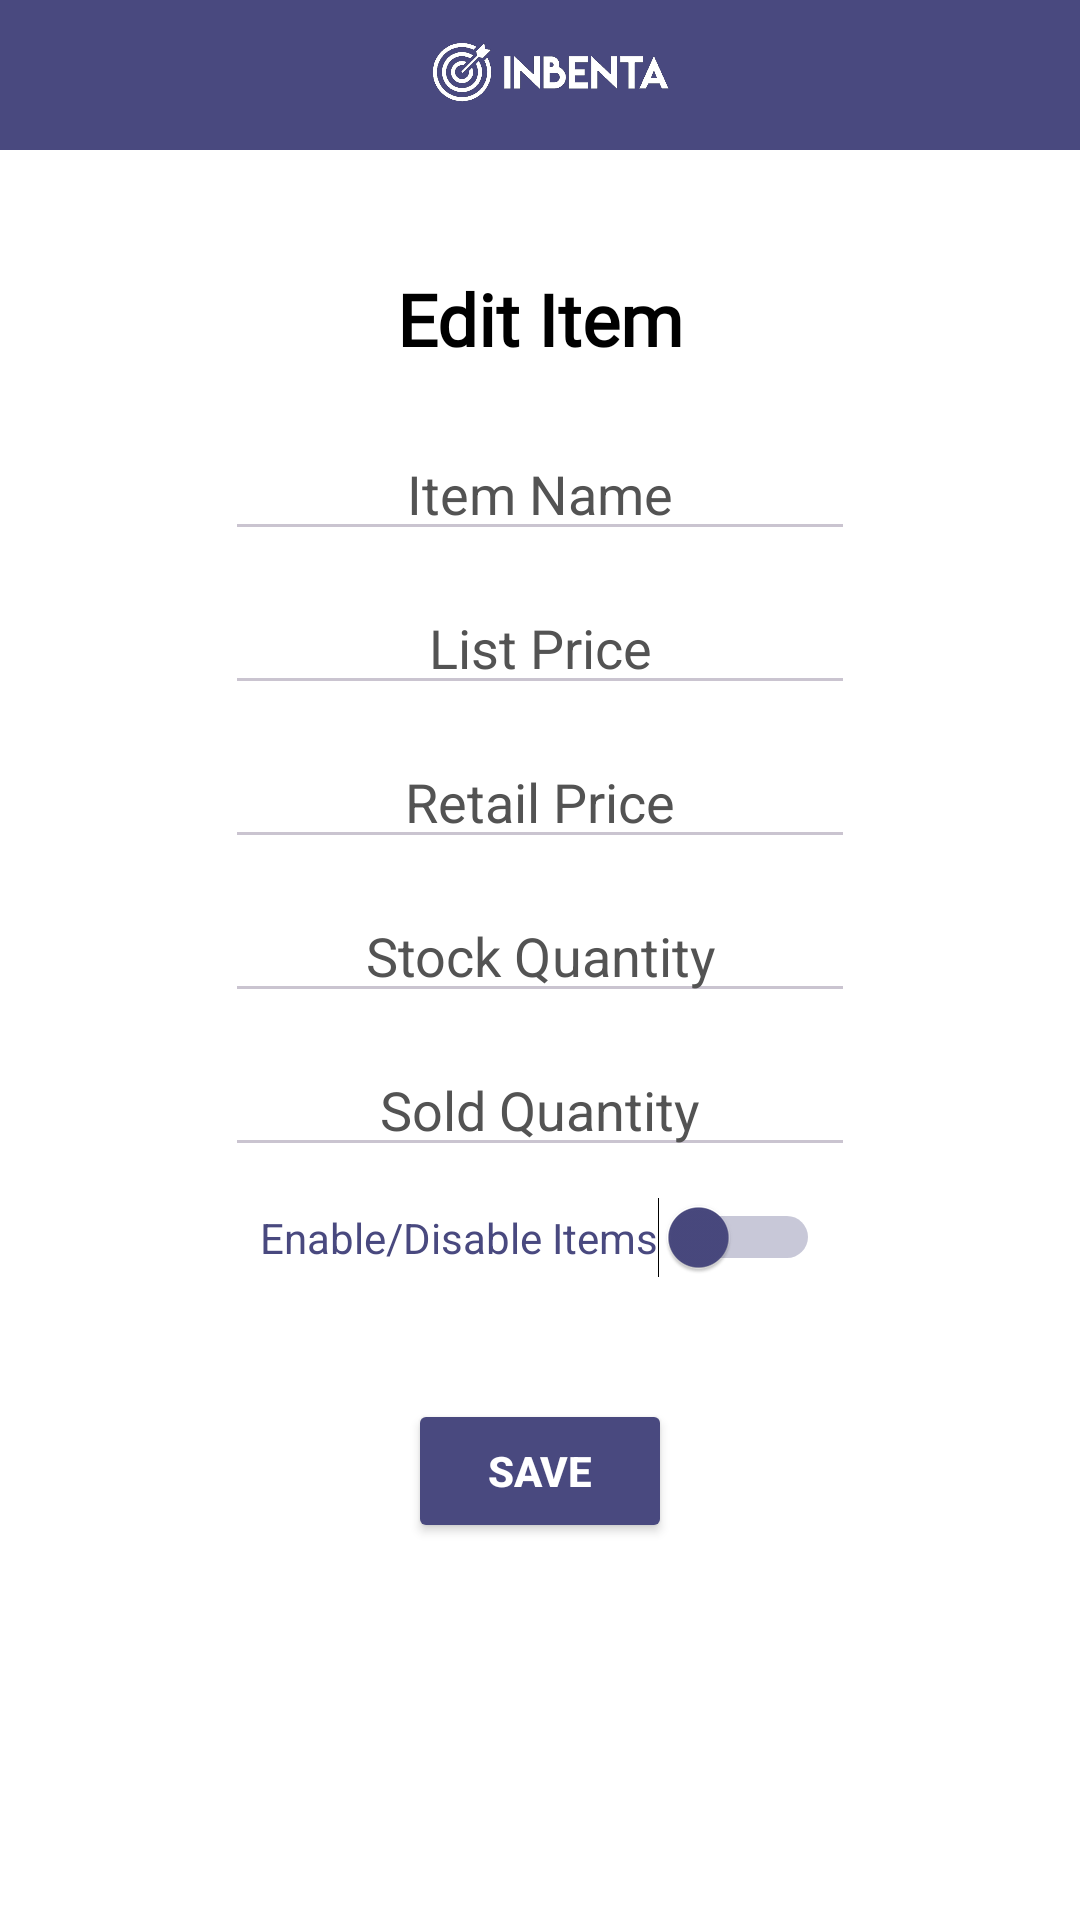

The Android layout XML behind this screen, and the referenced resources:
<!-- AndroidManifest.xml: application theme Theme.Material3.Dark -->
<!-- res/layout/activity_stock_edit_screen.xml -->
<?xml version="1.0" encoding="utf-8"?>
<androidx.constraintlayout.widget.ConstraintLayout xmlns:android="http://schemas.android.com/apk/res/android"
    xmlns:app="http://schemas.android.com/apk/res-auto"
    xmlns:tools="http://schemas.android.com/tools"
    android:layout_width="match_parent"
    android:layout_height="match_parent"
    android:background="@color/white"
    tools:context=".StockEditScreen">
    
    <TextView
        android:id="@+id/Header"
        android:layout_width="0dp"
        android:layout_height="50dp"
        android:background="#49497F"
        app:layout_constraintEnd_toEndOf="parent"
        app:layout_constraintHorizontal_bias="0.0"
        app:layout_constraintStart_toStartOf="parent"
        app:layout_constraintTop_toTopOf="parent" />

    <ImageView
        android:id="@+id/logo"
        android:layout_width="82dp"
        android:layout_height="48dp"
        android:contentDescription="logo"
        app:layout_constraintEnd_toEndOf="parent"
        app:layout_constraintHorizontal_bias="0.419"
        app:layout_constraintStart_toEndOf="@+id/imageView10"
        app:layout_constraintTop_toTopOf="parent"
        app:srcCompat="@drawable/rectangle_27" />

    <ImageView
        android:id="@+id/imageView10"
        android:layout_width="35dp"
        android:layout_height="30dp"
        android:layout_marginStart="10dp"
        android:layout_marginTop="10dp"
        android:onClick="tostockscreen"
        app:layout_constraintStart_toStartOf="parent"
        app:layout_constraintTop_toTopOf="parent"
        app:srcCompat="@drawable/back_btn" />

    <TextView
        android:id="@+id/textView19"
        android:layout_width="wrap_content"
        android:layout_height="wrap_content"
        android:layout_marginTop="40dp"
        android:fontFamily="@font/montserrat_bold"
        android:text="Edit Item"
        android:textColor="@color/black"
        android:textSize="24sp"
        android:textStyle="bold"
        app:layout_constraintEnd_toEndOf="parent"
        app:layout_constraintStart_toStartOf="parent"
        app:layout_constraintTop_toBottomOf="@+id/Header" />

    <Button
        android:id="@+id/button7"
        android:layout_width="wrap_content"
        android:layout_height="wrap_content"
        android:layout_marginTop="20dp"
        android:backgroundTint="#49497F"
        android:text="Save"
        android:textColor="@color/white"
        android:textStyle="bold"
        app:layout_constraintBottom_toBottomOf="parent"
        app:layout_constraintEnd_toEndOf="parent"
        app:layout_constraintStart_toStartOf="parent"
        app:layout_constraintTop_toBottomOf="@+id/switch1"
        app:layout_constraintVertical_bias="0.13999999" />

    <EditText
        android:id="@+id/editTextNumber"
        android:layout_width="wrap_content"
        android:layout_height="wrap_content"
        android:layout_marginTop="10dp"
        android:ems="10"
        android:hint="List Price"
        android:inputType="number"
        android:textAlignment="center"
        android:textColorHint="#535353"
        app:layout_constraintEnd_toEndOf="parent"
        app:layout_constraintStart_toStartOf="parent"
        app:layout_constraintTop_toBottomOf="@+id/editTextText4" />

    <EditText
        android:id="@+id/editTextNumber2"
        android:layout_width="wrap_content"
        android:layout_height="wrap_content"
        android:layout_marginTop="10dp"
        android:ems="10"
        android:hint="Retail Price"
        android:inputType="number"
        android:textAlignment="center"
        android:textColorHint="#535353"
        app:layout_constraintEnd_toEndOf="parent"
        app:layout_constraintStart_toStartOf="parent"
        app:layout_constraintTop_toBottomOf="@+id/editTextNumber" />

    <EditText
        android:id="@+id/editTextNumber3"
        android:layout_width="wrap_content"
        android:layout_height="wrap_content"
        android:layout_marginTop="10dp"
        android:ems="10"
        android:hint="Stock Quantity"
        android:inputType="number"
        android:textAlignment="center"
        android:textAllCaps="true"
        android:textColorHint="#535353"
        app:layout_constraintEnd_toEndOf="parent"
        app:layout_constraintStart_toStartOf="parent"
        app:layout_constraintTop_toBottomOf="@+id/editTextNumber2" />

    <EditText
        android:id="@+id/editTextNumber4"
        android:layout_width="wrap_content"
        android:layout_height="wrap_content"
        android:layout_marginTop="10dp"
        android:ems="10"
        android:hint="Sold Quantity"
        android:inputType="number"
        android:textAlignment="center"
        android:textColorHint="#535353"
        app:layout_constraintEnd_toEndOf="parent"
        app:layout_constraintStart_toStartOf="parent"
        app:layout_constraintTop_toBottomOf="@+id/editTextNumber3" />

    <EditText
        android:id="@+id/editTextText4"
        android:layout_width="wrap_content"
        android:layout_height="wrap_content"
        android:layout_marginTop="20dp"
        android:ems="10"
        android:hint="Item Name"
        android:inputType="text"
        android:textAlignment="center"
        android:textColorHint="#535353"
        app:layout_constraintEnd_toEndOf="parent"
        app:layout_constraintStart_toStartOf="parent"
        app:layout_constraintTop_toBottomOf="@+id/textView19" />

    <Switch
        android:id="@+id/switch1"
        android:layout_width="wrap_content"
        android:layout_height="wrap_content"
        android:layout_marginTop="10dp"
        android:checked="false"
        android:text="Enable/Disable Items"
        android:textColor="#49497F"
        android:thumbTint="#49497F"
        android:trackTint="#49497F"
        app:layout_constraintEnd_toEndOf="parent"
        app:layout_constraintStart_toStartOf="parent"
        app:layout_constraintTop_toBottomOf="@+id/editTextNumber4"
        tools:checked="false" />
    

</androidx.constraintlayout.widget.ConstraintLayout>
<!-- resources referenced by this layout -->
<resources>
  <color name="black">#FF000000</color>
  <color name="white">#FFFFFFFF</color>
  <!-- drawable rectangle_27: png bitmap (drawable, 205992 bytes) -->
</resources>
